Dataset: dataset (GitHub, Abd123q-sketch/hand-gesture-recognition). Classes: fist, okay, pointing, thumbs up, victory.

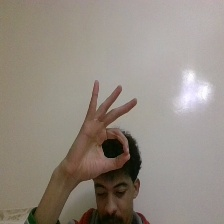
Label: okay

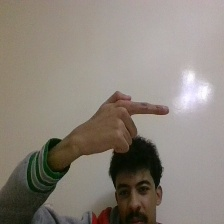
Label: pointing

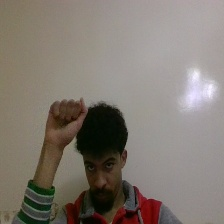
Label: fist

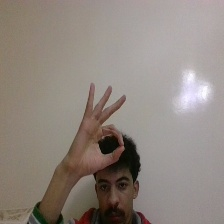
Label: okay

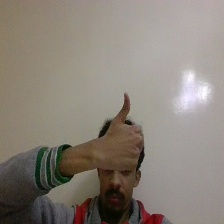
Label: thumbs up

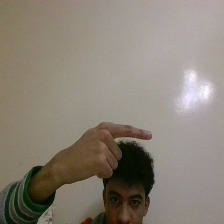
Label: pointing
